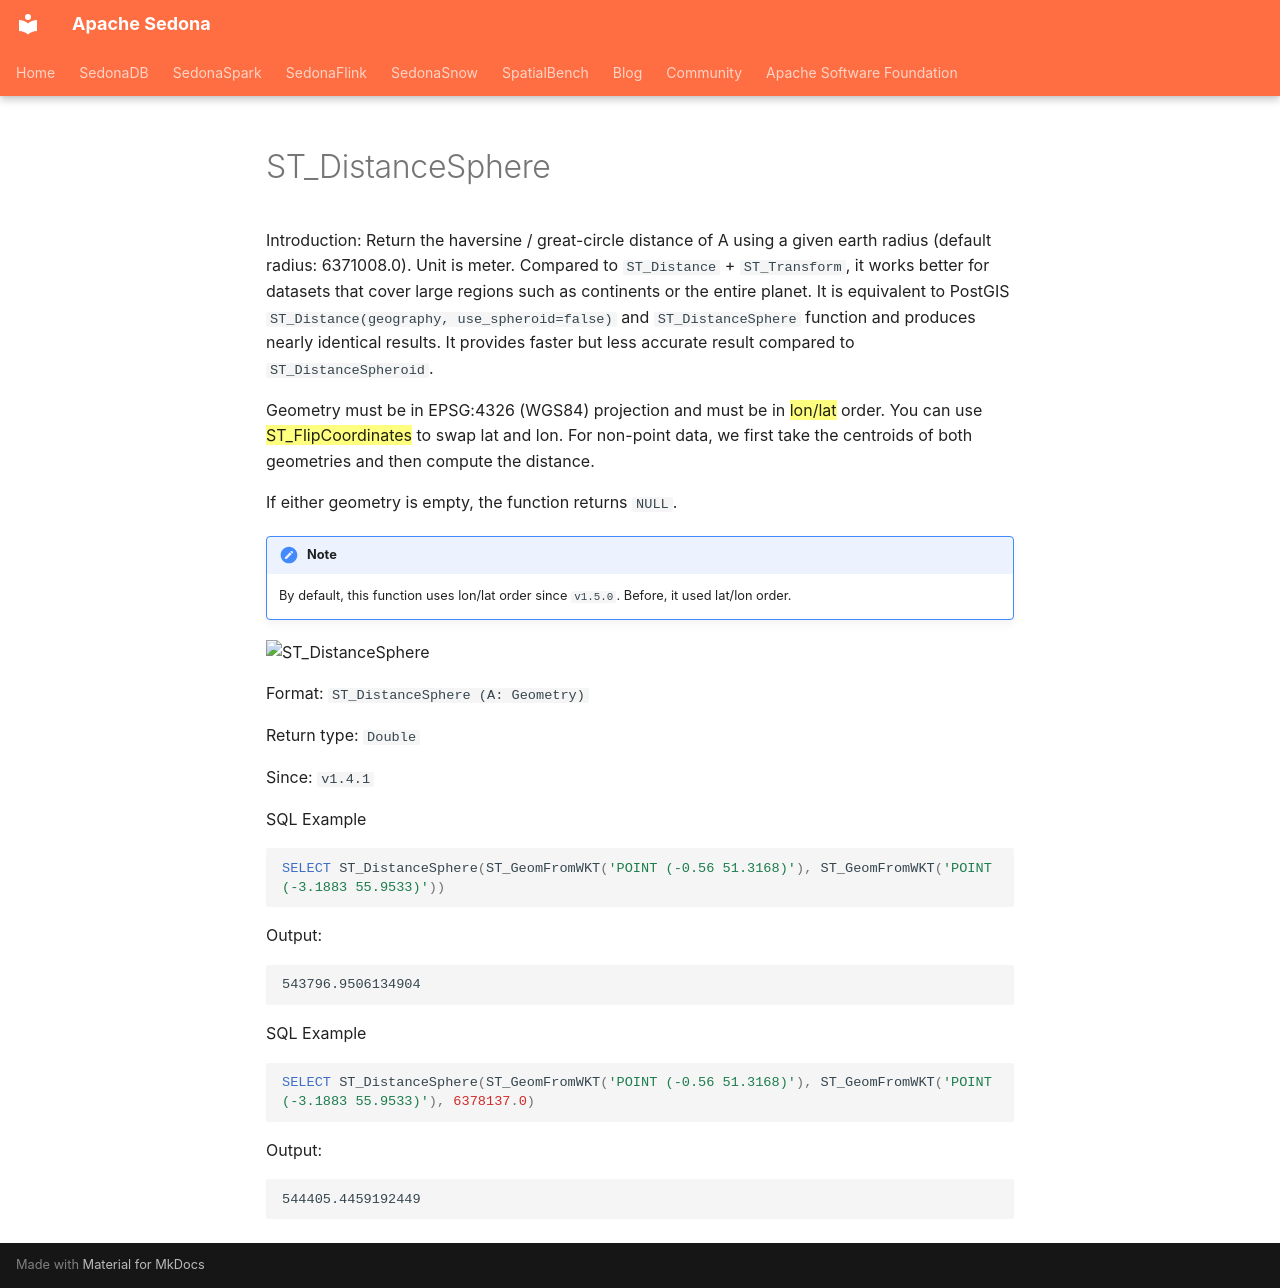

repository: apache/sedona · page: api/sql/Measurement-Functions/ST_DistanceSphere/index.html · generator: mkdocs

<!--
 Licensed to the Apache Software Foundation (ASF) under one
 or more contributor license agreements.  See the NOTICE file
 distributed with this work for additional information
 regarding copyright ownership.  The ASF licenses this file
 to you under the Apache License, Version 2.0 (the
 "License"); you may not use this file except in compliance
 with the License.  You may obtain a copy of the License at

   http://www.apache.org/licenses/LICENSE-2.0

 Unless required by applicable law or agreed to in writing,
 software distributed under the License is distributed on an
 "AS IS" BASIS, WITHOUT WARRANTIES OR CONDITIONS OF ANY
 KIND, either express or implied.  See the License for the
 specific language governing permissions and limitations
 under the License.
 -->

# ST_DistanceSphere

Introduction: Return the haversine / great-circle distance of A using a given earth radius (default radius: 6371008.0). Unit is meter. Compared to `ST_Distance` + `ST_Transform`, it works better for datasets that cover large regions such as continents or the entire planet. It is equivalent to PostGIS `ST_Distance(geography, use_spheroid=false)` and `ST_DistanceSphere` function and produces nearly identical results. It provides faster but less accurate result compared to `ST_DistanceSpheroid`.

Geometry must be in EPSG:4326 (WGS84) projection and must be in ==lon/lat== order. You can use ==ST_FlipCoordinates== to swap lat and lon. For non-point data, we first take the centroids of both geometries and then compute the distance.

If either geometry is empty, the function returns `NULL`.

!!!note
    By default, this function uses lon/lat order since `v1.5.0`. Before, it used lat/lon order.

![ST_DistanceSphere](../../../image/ST_DistanceSphere/ST_DistanceSphere.svg "ST_DistanceSphere")

Format: `ST_DistanceSphere (A: Geometry)`

Return type: `Double`

Since: `v1.4.1`

SQL Example

```sql
SELECT ST_DistanceSphere(ST_GeomFromWKT('POINT (-0.56 51.3168)'), ST_GeomFromWKT('POINT (-3.1883 55.9533)'))
```

Output:

```
543796.9506134904
```

SQL Example

```sql
SELECT ST_DistanceSphere(ST_GeomFromWKT('POINT (-0.56 51.3168)'), ST_GeomFromWKT('POINT (-3.1883 55.9533)'), 6378137.0)
```

Output:

```
544405.4459192449
```
